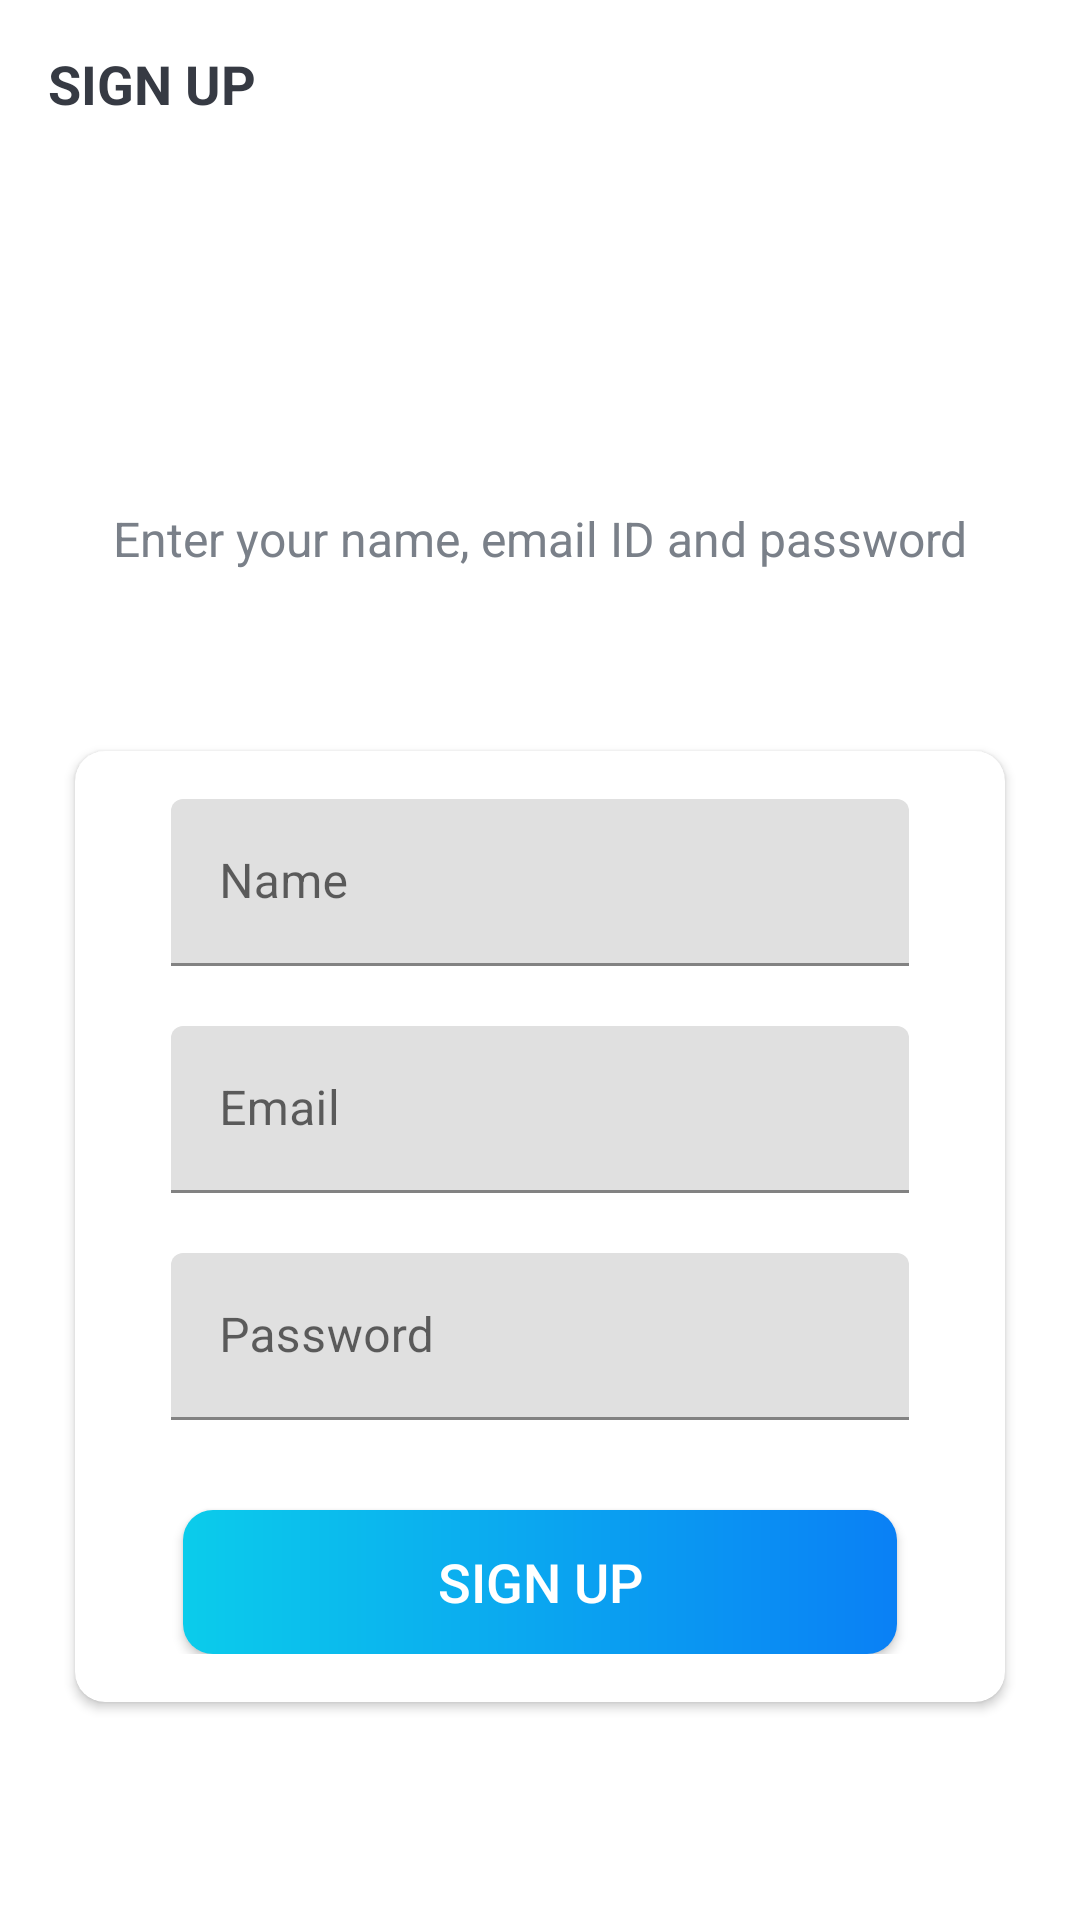

Layout XML and referenced resources for this Android screen:
<!-- AndroidManifest.xml: application theme Theme.TeamSphere -->
<!-- res/layout/activity_sign_up.xml -->
<?xml version="1.0" encoding="utf-8"?>
<LinearLayout xmlns:android="http://schemas.android.com/apk/res/android"
    xmlns:app="http://schemas.android.com/apk/res-auto"
    xmlns:tools="http://schemas.android.com/tools"
    android:layout_width="match_parent"
    android:layout_height="match_parent"
    android:orientation="vertical"
    android:background="@drawable/snow_bg"
    tools:context=".SignUp">
    
    <androidx.appcompat.widget.Toolbar
        android:id="@+id/toolbar_signup"
        android:layout_width="match_parent"
        android:layout_height="?attr/actionBarSize">

        <TextView
            android:layout_width="match_parent"
            android:layout_height="match_parent"
            android:gravity="center_vertical"
            android:text="@string/sign_up"
            android:textStyle="bold"
            android:textColor="@color/primaryTextColor"
            android:textSize="18sp"/>
    </androidx.appcompat.widget.Toolbar>

    <LinearLayout
        android:layout_width="match_parent"
        android:layout_height="match_parent"
        android:gravity="center"
        android:orientation="vertical"
        android:layout_marginTop="40dp">

        <TextView
            android:layout_width="match_parent"
            android:layout_height="wrap_content"
            android:gravity="center"
            android:layout_marginStart="25dp"
            android:layout_marginEnd="25dp"
            android:text="@string/signupText"
            android:textColor="@color/secondaryTextColor"
            android:textSize="16sp"/>

        <androidx.cardview.widget.CardView
            android:layout_width="match_parent"
            android:layout_height="wrap_content"
            android:layout_marginEnd="25dp"
            android:layout_marginStart="25dp"
            android:layout_marginTop="60dp"
            android:elevation="10dp"
            app:cardCornerRadius="10dp">

            <LinearLayout
                android:layout_width="match_parent"
                android:layout_height="wrap_content"
                android:orientation="vertical"
                android:padding="16dp">

                <com.google.android.material.textfield.TextInputLayout
                    android:layout_width="match_parent"
                    android:layout_height="wrap_content"
                    android:layout_marginStart="16dp"
                    android:layout_marginEnd="16dp">

                    <androidx.appcompat.widget.AppCompatEditText
                        android:id="@+id/et_name_signup"
                        android:layout_width="match_parent"
                        android:layout_height="wrap_content"
                        android:hint="@string/name"
                        android:inputType="textEmailAddress"
                        android:textSize="16sp"
                        />

                </com.google.android.material.textfield.TextInputLayout>

                <com.google.android.material.textfield.TextInputLayout
                    android:layout_width="match_parent"
                    android:layout_height="wrap_content"
                    android:layout_marginStart="16dp"
                    android:layout_marginEnd="16dp"
                    android:layout_marginTop="20dp">

                    <androidx.appcompat.widget.AppCompatEditText
                        android:id="@+id/et_email_signup"
                        android:layout_width="match_parent"
                        android:layout_height="wrap_content"
                        android:hint="@string/emailID"
                        android:inputType="textEmailAddress"
                        android:textSize="16sp"
                      />

                </com.google.android.material.textfield.TextInputLayout>

                <com.google.android.material.textfield.TextInputLayout
                    android:layout_width="match_parent"
                    android:layout_height="wrap_content"
                    android:layout_marginStart="16dp"
                    android:layout_marginEnd="16dp"
                    android:layout_marginTop="20dp">

                <androidx.appcompat.widget.AppCompatEditText
                    android:id="@+id/et_password_signup"
                    android:layout_width="match_parent"
                    android:layout_height="wrap_content"
                    android:hint="@string/password"
                    android:inputType="textPassword"
                    android:textSize="16sp"
                   />
                </com.google.android.material.textfield.TextInputLayout>
                
                <androidx.appcompat.widget.AppCompatButton
                    android:id="@+id/btn_sign_up_signUp"
                    android:layout_width="match_parent"
                    android:layout_height="wrap_content"
                    android:gravity="center"
                    android:layout_marginStart="20dp"
                    android:layout_marginEnd="20dp"
                    android:layout_marginTop="30dp"
                    android:background="@drawable/shape_button_rounded"
                    android:foreground="?attr/selectableItemBackground"
                    android:layout_gravity="center"
                    android:paddingTop="8dp"
                    android:paddingBottom="8dp"
                    android:text="@string/sign_up"
                    android:textColor="@color/white"
                    android:textSize="18sp"/>

            </LinearLayout>
        </androidx.cardview.widget.CardView>
    </LinearLayout>



</LinearLayout>
<!-- resources referenced by this layout -->
<resources>
  <color name="primaryTextColor">#363A43</color>
  <color name="secondaryTextColor">#7A8089</color>
  <color name="white">#FFFFFFFF</color>
  <!-- drawable shape_button_rounded (drawable) -->
  <?xml version="1.0" encoding="utf-8"?>
  <shape xmlns:android="http://schemas.android.com/apk/res/android"
      android:shape="rectangle">
      <gradient
          android:angle="360"
          android:endColor="#0A80F5"
          android:startColor="#0BCCEB"
          android:type="linear">
      </gradient>
  
      <corners android:radius="10dp"/>
  
  </shape>
  <string name="emailID">Email</string>
  <string name="name">Name</string>
  <string name="password">Password</string>
  <string name="sign_up">SIGN UP</string>
  <string name="signupText">Enter your name, email ID and password</string>
  <style name="Theme.TeamSphere" parent="Theme.MaterialComponents.DayNight.DarkActionBar">
          
          <item name="colorPrimary">@color/colorPrimary</item>
          <item name="colorPrimaryVariant">@color/purple_700</item>
          <item name="colorOnPrimary">@color/white</item>
          
          <item name="colorSecondary">@color/teal_200</item>
          <item name="colorSecondaryVariant">@color/teal_700</item>
          <item name="colorOnSecondary">@color/black</item>
          
          <item name="android:statusBarColor">?attr/colorPrimaryVariant</item>
          
      </style>
  <color name="colorPrimary">#0C90F1</color>
  <color name="purple_700">#FF3700B3</color>
  <color name="teal_200">#FF03DAC5</color>
  <color name="teal_700">#FF018786</color>
  <color name="black">#FF000000</color>
</resources>
